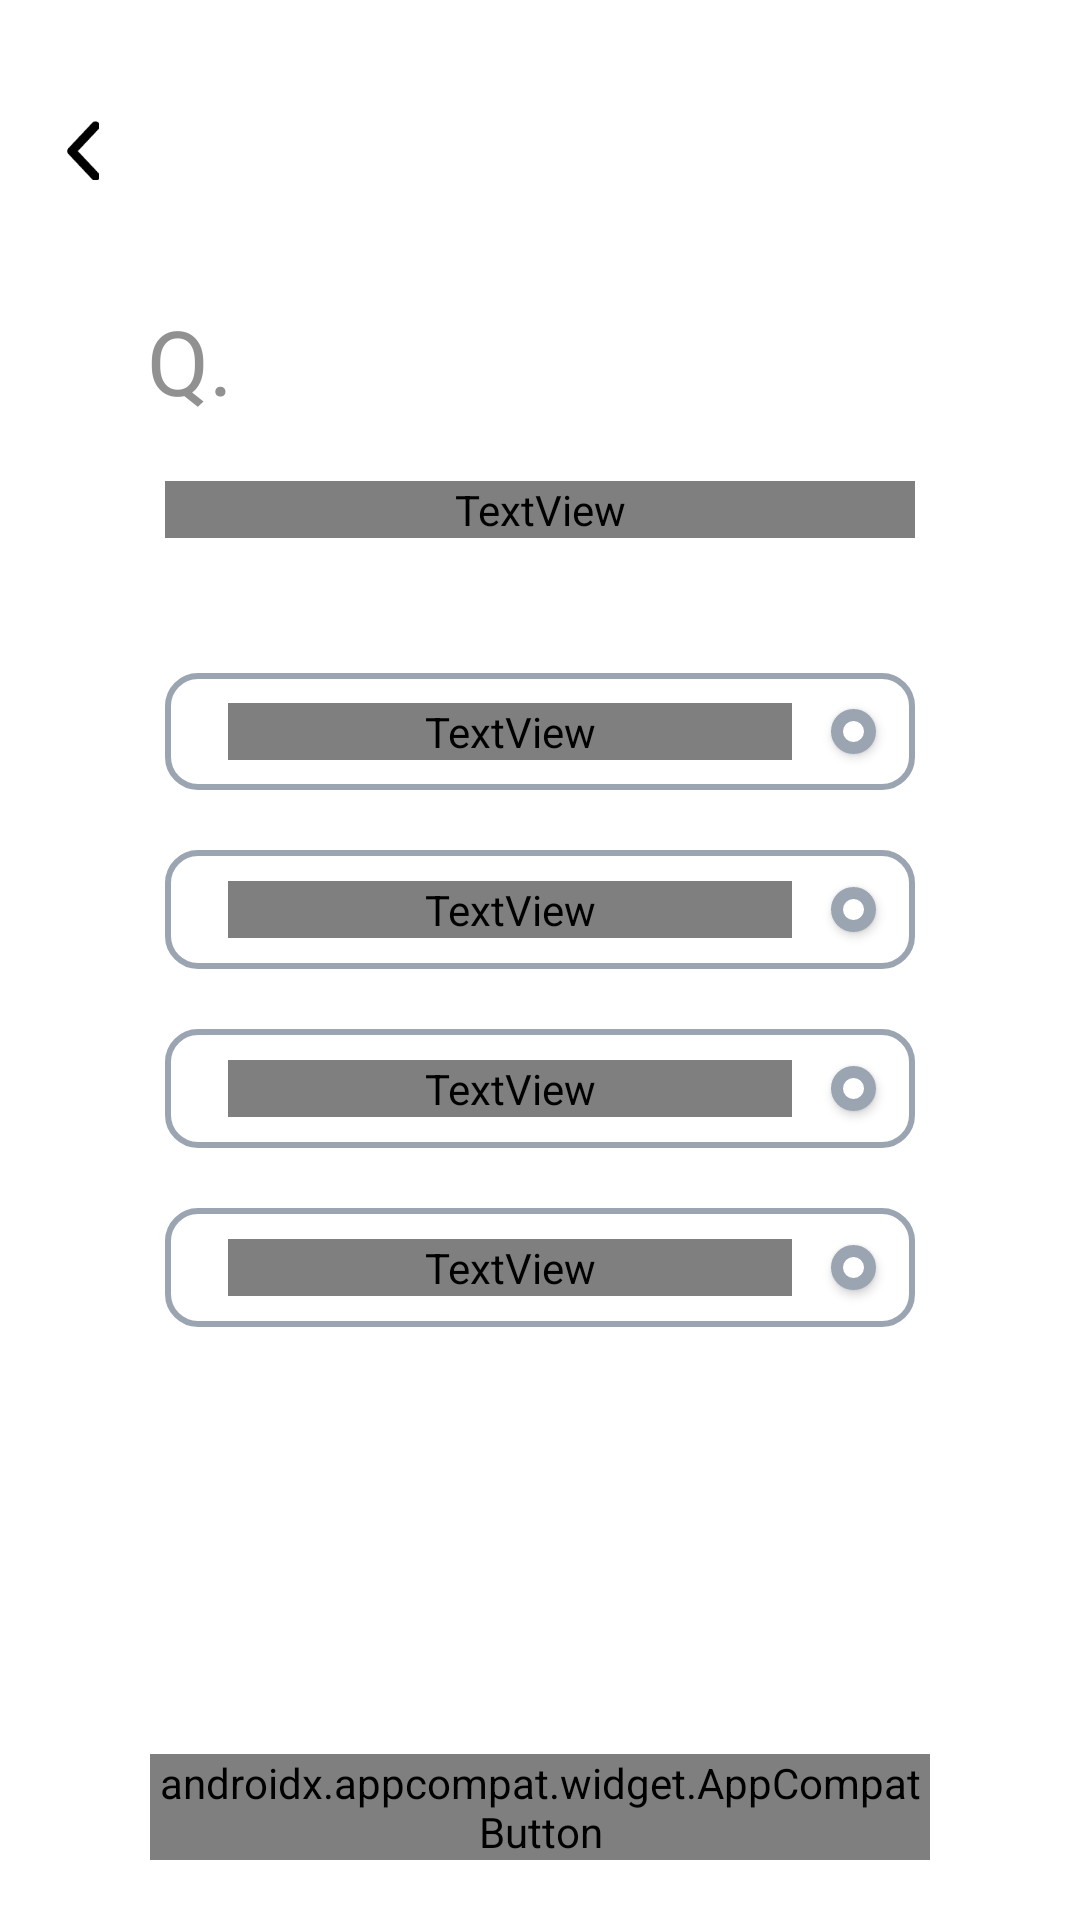

Layout XML and referenced resources for this Android screen:
<!-- AndroidManifest.xml: application theme Theme.BeyondB -->
<!-- res/layout/fragment_book_quiz.xml -->
<?xml version="1.0" encoding="utf-8"?>
<androidx.core.widget.NestedScrollView xmlns:android="http://schemas.android.com/apk/res/android"
    xmlns:app="http://schemas.android.com/apk/res-auto"
    android:background="@color/white"
    android:layout_width="match_parent"
    android:layout_height="match_parent"
    android:fillViewport="true">

<androidx.constraintlayout.widget.ConstraintLayout
    android:background="@color/white"
    android:layout_width="match_parent"
    android:layout_height="match_parent">

    <ImageView
        android:id="@+id/backstack"
        android:layout_width="15dp"
        android:layout_height="20dp"
        android:layout_marginStart="20dp"
        android:layout_marginTop="40dp"
        android:src="@drawable/ic_backspace"
        app:layout_constraintEnd_toEndOf="parent"
        app:layout_constraintHorizontal_bias="0.0"
        app:layout_constraintStart_toStartOf="parent"
        app:layout_constraintTop_toTopOf="parent" />

    <TextView
        android:id="@+id/txQ"
        android:layout_width="wrap_content"
        android:layout_height="wrap_content"
        android:layout_marginStart="46dp"
        android:layout_marginTop="100dp"
        android:fontFamily="@font/pretendard_semibold"
        android:text="Q."
        android:textColor="#919191"
        android:textSize="30sp"
        app:layout_constraintBottom_toBottomOf="parent"
        app:layout_constraintEnd_toEndOf="parent"
        app:layout_constraintHorizontal_bias="0.011"
        app:layout_constraintStart_toStartOf="parent"
        app:layout_constraintTop_toTopOf="parent"
        app:layout_constraintVertical_bias="0.0" />

    <TextView
        android:id="@+id/txQuizTitle"
        android:layout_width="0dp"
        android:layout_height="wrap_content"
        android:layout_marginStart="55dp"
        android:layout_marginTop="20dp"
        android:layout_marginEnd="55dp"
        android:layout_marginBottom="45dp"
        android:fontFamily="@font/ownglyph_ryuttung"
        android:textSize="25sp"
        app:layout_constraintBottom_toTopOf="@+id/btnNo1"
        app:layout_constraintEnd_toEndOf="parent"
        app:layout_constraintHorizontal_bias="0.0"
        app:layout_constraintStart_toStartOf="parent"
        app:layout_constraintTop_toBottomOf="@+id/txQ"
        app:layout_constraintVertical_bias="0.0" />

    <androidx.appcompat.widget.AppCompatButton
        android:id="@+id/btnNo1Circle"
        android:layout_width="15dp"
        android:layout_height="15dp"
        android:layout_marginEnd="13dp"
        android:background="@drawable/btn_customquizcircle"
        app:layout_constraintBottom_toBottomOf="@+id/btnNo1"
        app:layout_constraintEnd_toEndOf="@+id/btnNo1"
        app:layout_constraintHorizontal_bias="1.0"
        app:layout_constraintStart_toStartOf="@+id/btnNo1"
        app:layout_constraintTop_toTopOf="@+id/btnNo1"
        app:layout_constraintVertical_bias="0.5" />

    <androidx.appcompat.widget.AppCompatButton
        android:id="@+id/btnNo1"
        android:layout_width="0dp"
        android:layout_height="0dp"
        android:background="@drawable/btn_customquiz"
        app:layout_constraintBottom_toBottomOf="@+id/txNo1"
        app:layout_constraintEnd_toEndOf="@+id/txQuizTitle"
        app:layout_constraintStart_toStartOf="@+id/txQuizTitle"
        app:layout_constraintTop_toBottomOf="@+id/txQuizTitle" />

    <TextView
        android:id="@+id/txNo1"
        android:layout_width="0dp"
        android:layout_height="wrap_content"
        android:layout_marginStart="21dp"
        android:layout_marginTop="10dp"
        android:layout_marginEnd="13dp"
        android:layout_marginBottom="10dp"
        android:fontFamily="@font/ownglyph_ryuttung"
        android:textAlignment="viewStart"
        android:textColor="#919191"
        android:textSize="18sp"
        app:layout_constraintBottom_toBottomOf="@+id/btnNo1"
        app:layout_constraintEnd_toStartOf="@+id/btnNo1Circle"
        app:layout_constraintStart_toStartOf="@+id/btnNo1"
        app:layout_constraintTop_toTopOf="@+id/btnNo1" />


    <androidx.appcompat.widget.AppCompatButton
        android:id="@+id/btnNo2Circle"
        android:layout_width="15dp"
        android:layout_height="15dp"
        android:layout_marginTop="16dp"
        android:layout_marginEnd="13dp"
        android:layout_marginBottom="16dp"
        android:background="@drawable/btn_customquizcircle"
        app:layout_constraintBottom_toBottomOf="@+id/btnNo2"
        app:layout_constraintEnd_toEndOf="@+id/btnNo2"
        app:layout_constraintHorizontal_bias="1.0"
        app:layout_constraintStart_toStartOf="@+id/btnNo2"
        app:layout_constraintTop_toTopOf="@+id/btnNo2"
        app:layout_constraintVertical_bias="0.5" />

    <androidx.appcompat.widget.AppCompatButton
        android:id="@+id/btnNo2"
        android:layout_width="0dp"
        android:layout_height="0dp"
        android:layout_marginTop="20dp"
        android:background="@drawable/btn_customquiz"
        app:layout_constraintBottom_toBottomOf="@+id/txNo2"
        app:layout_constraintEnd_toEndOf="@+id/btnNo1"
        app:layout_constraintHorizontal_bias="0.0"
        app:layout_constraintStart_toStartOf="@+id/btnNo1"
        app:layout_constraintTop_toBottomOf="@+id/btnNo1" />

    <TextView
        android:id="@+id/txNo2"
        android:layout_width="0dp"
        android:layout_height="wrap_content"
        android:layout_marginStart="21dp"
        android:layout_marginTop="-10dp"
        android:layout_marginEnd="13dp"
        android:layout_marginBottom="-10dp"
        android:fontFamily="@font/ownglyph_ryuttung"
        android:textAlignment="viewStart"
        android:textColor="#919191"
        android:textSize="18sp"
        app:layout_constraintBottom_toBottomOf="@+id/btnNo2"
        app:layout_constraintEnd_toStartOf="@+id/btnNo2Circle"
        app:layout_constraintHorizontal_bias="0.0"
        app:layout_constraintStart_toStartOf="@+id/btnNo1"
        app:layout_constraintTop_toTopOf="@+id/btnNo2" />

    <androidx.appcompat.widget.AppCompatButton
        android:id="@+id/btnNo3Circle"
        android:layout_width="15dp"
        android:layout_height="15dp"
        android:layout_marginTop="16dp"
        android:layout_marginEnd="13dp"
        android:layout_marginBottom="16dp"
        android:background="@drawable/btn_customquizcircle"
        app:layout_constraintBottom_toBottomOf="@+id/btnNo3"
        app:layout_constraintEnd_toEndOf="@+id/btnNo3"
        app:layout_constraintHorizontal_bias="1.0"
        app:layout_constraintStart_toStartOf="@+id/btnNo3"
        app:layout_constraintTop_toTopOf="@+id/btnNo3"
        app:layout_constraintVertical_bias="0.5" />

    <androidx.appcompat.widget.AppCompatButton
        android:id="@+id/btnNo3"
        android:layout_width="0dp"
        android:layout_height="0dp"
        android:layout_marginTop="20dp"
        android:background="@drawable/btn_customquiz"
        app:layout_constraintBottom_toBottomOf="@+id/txNo3"
        app:layout_constraintEnd_toEndOf="@+id/btnNo2"
        app:layout_constraintStart_toStartOf="@+id/btnNo2"
        app:layout_constraintTop_toBottomOf="@+id/btnNo2" />

    <TextView
        android:id="@+id/txNo3"
        android:layout_width="0dp"
        android:layout_height="wrap_content"
        android:layout_marginStart="21dp"
        android:layout_marginTop="-10dp"
        android:layout_marginEnd="13dp"
        android:layout_marginBottom="-10dp"
        android:fontFamily="@font/ownglyph_ryuttung"
        android:textAlignment="viewStart"
        android:textColor="#919191"
        android:textSize="18sp"
        app:layout_constraintBottom_toBottomOf="@+id/btnNo3"
        app:layout_constraintEnd_toStartOf="@+id/btnNo3Circle"
        app:layout_constraintStart_toStartOf="@+id/btnNo3"
        app:layout_constraintTop_toTopOf="@+id/btnNo3" />

    <androidx.appcompat.widget.AppCompatButton
        android:id="@+id/btnNo4Circle"
        android:layout_width="15dp"
        android:layout_height="15dp"
        android:layout_marginTop="16dp"
        android:layout_marginEnd="13dp"
        android:layout_marginBottom="16dp"
        android:background="@drawable/btn_customquizcircle"
        app:layout_constraintBottom_toBottomOf="@+id/btnNo4"
        app:layout_constraintEnd_toEndOf="@+id/btnNo4"
        app:layout_constraintHorizontal_bias="1.0"
        app:layout_constraintStart_toStartOf="@+id/btnNo4"
        app:layout_constraintTop_toTopOf="@+id/btnNo4"
        app:layout_constraintVertical_bias="0.5" />

    <androidx.appcompat.widget.AppCompatButton
        android:id="@+id/btnNo4"
        android:layout_width="0dp"
        android:layout_height="0dp"
        android:layout_marginTop="20dp"
        android:background="@drawable/btn_customquiz"
        app:layout_constraintBottom_toBottomOf="@+id/txNo4"
        app:layout_constraintEnd_toEndOf="@+id/btnNo3"
        app:layout_constraintStart_toStartOf="@+id/btnNo3"
        app:layout_constraintTop_toBottomOf="@+id/btnNo3" />

    <TextView
        android:id="@+id/txNo4"
        android:layout_width="0dp"
        android:layout_height="wrap_content"
        android:layout_marginStart="21dp"
        android:layout_marginTop="-10dp"
        android:layout_marginEnd="13dp"
        android:layout_marginBottom="-10dp"
        android:fontFamily="@font/ownglyph_ryuttung"
        android:textAlignment="viewStart"
        android:textColor="#919191"
        android:textSize="18sp"
        app:layout_constraintBottom_toBottomOf="@+id/btnNo4"
        app:layout_constraintEnd_toStartOf="@+id/btnNo4Circle"
        app:layout_constraintStart_toStartOf="@+id/btnNo4"
        app:layout_constraintTop_toTopOf="@+id/btnNo4" />

    <androidx.appcompat.widget.AppCompatButton
        android:id="@+id/btnSubmitQuiz"
        android:layout_width="0dp"
        android:layout_height="wrap_content"
        android:layout_marginStart="50dp"
        android:layout_marginEnd="50dp"
        android:layout_marginBottom="20dp"
        android:background="@drawable/btn_custom_gray"
        android:fontFamily="@font/ownglyph_ryuttung"
        android:text="제출"
        android:textColor="#ffffff"
        android:textSize="20sp"
        app:cornerRadius="5dp"
        app:layout_constraintBottom_toBottomOf="parent"
        app:layout_constraintEnd_toEndOf="parent"
        app:layout_constraintHorizontal_bias="1.0"
        app:layout_constraintStart_toStartOf="parent"
        app:layout_constraintTop_toBottomOf="@+id/txNo4"
        app:layout_constraintVertical_bias="1.0" />

</androidx.constraintlayout.widget.ConstraintLayout>
</androidx.core.widget.NestedScrollView>
<!-- resources referenced by this layout -->
<resources>
  <!-- drawable btn_custom_gray (drawable) -->
  <?xml version="1.0" encoding="utf-8"?>
  <selector xmlns:android="http://schemas.android.com/apk/res/android">
      <item android:state_enabled="true">
          <shape xmlns:android="http://schemas.android.com/apk/res/android" android:shape="rectangle" >
              <corners
                  android:radius="10dp"
                  />
              <solid
                  android:color="#919191"
                  />
              <size
                  android:width="250dp"
                  android:height="50dp"
                  />
          </shape>
      </item>
  </selector>
  <!-- drawable btn_customquiz (drawable) -->
  <?xml version="1.0" encoding="utf-8"?>
  <selector xmlns:android="http://schemas.android.com/apk/res/android">
      <item android:state_enabled="true">
          <shape xmlns:android="http://schemas.android.com/apk/res/android" android:shape="rectangle" >
              <corners
                  android:radius="10dp"
                  />
              <size
                  android:width="250dp"
                  android:height="50dp"
                  />
              <stroke
                  android:color="#9aa5b1"
                  android:width="2dp"
                  />
          </shape>
      </item>
  </selector>
  <!-- drawable btn_customquizcircle (drawable) -->
  <?xml version="1.0" encoding="utf-8"?>
  <selector xmlns:android="http://schemas.android.com/apk/res/android">
      <item android:state_enabled="true">
          <shape xmlns:android="http://schemas.android.com/apk/res/android" android:shape="oval" >
              <solid
                  android:color="#ffffff"
                  />
              <size
                  android:width="15dp"
                  android:height="15dp"
                  />
              <stroke
                  android:color="#9aa5b1"
                  android:width="4dp"
                  />
          </shape>
      </item>
  </selector>
  <!-- drawable ic_backspace: png bitmap (drawable, 480 bytes) -->
  <style name="Theme.BeyondB" parent="Base.Theme.BeyondB" />
  <style name="Base.Theme.BeyondB" parent="Theme.Material3.DayNight.NoActionBar">
          
          <item name="windowNoTitle">true</item>
          <item name="android:windowFullscreen">true</item>
          
      </style>
  <!-- not gathered from this repository: default colours our renderer supplied (Android Studio template values) -->
  <color name="white">#FFFFFFFF</color>
</resources>
